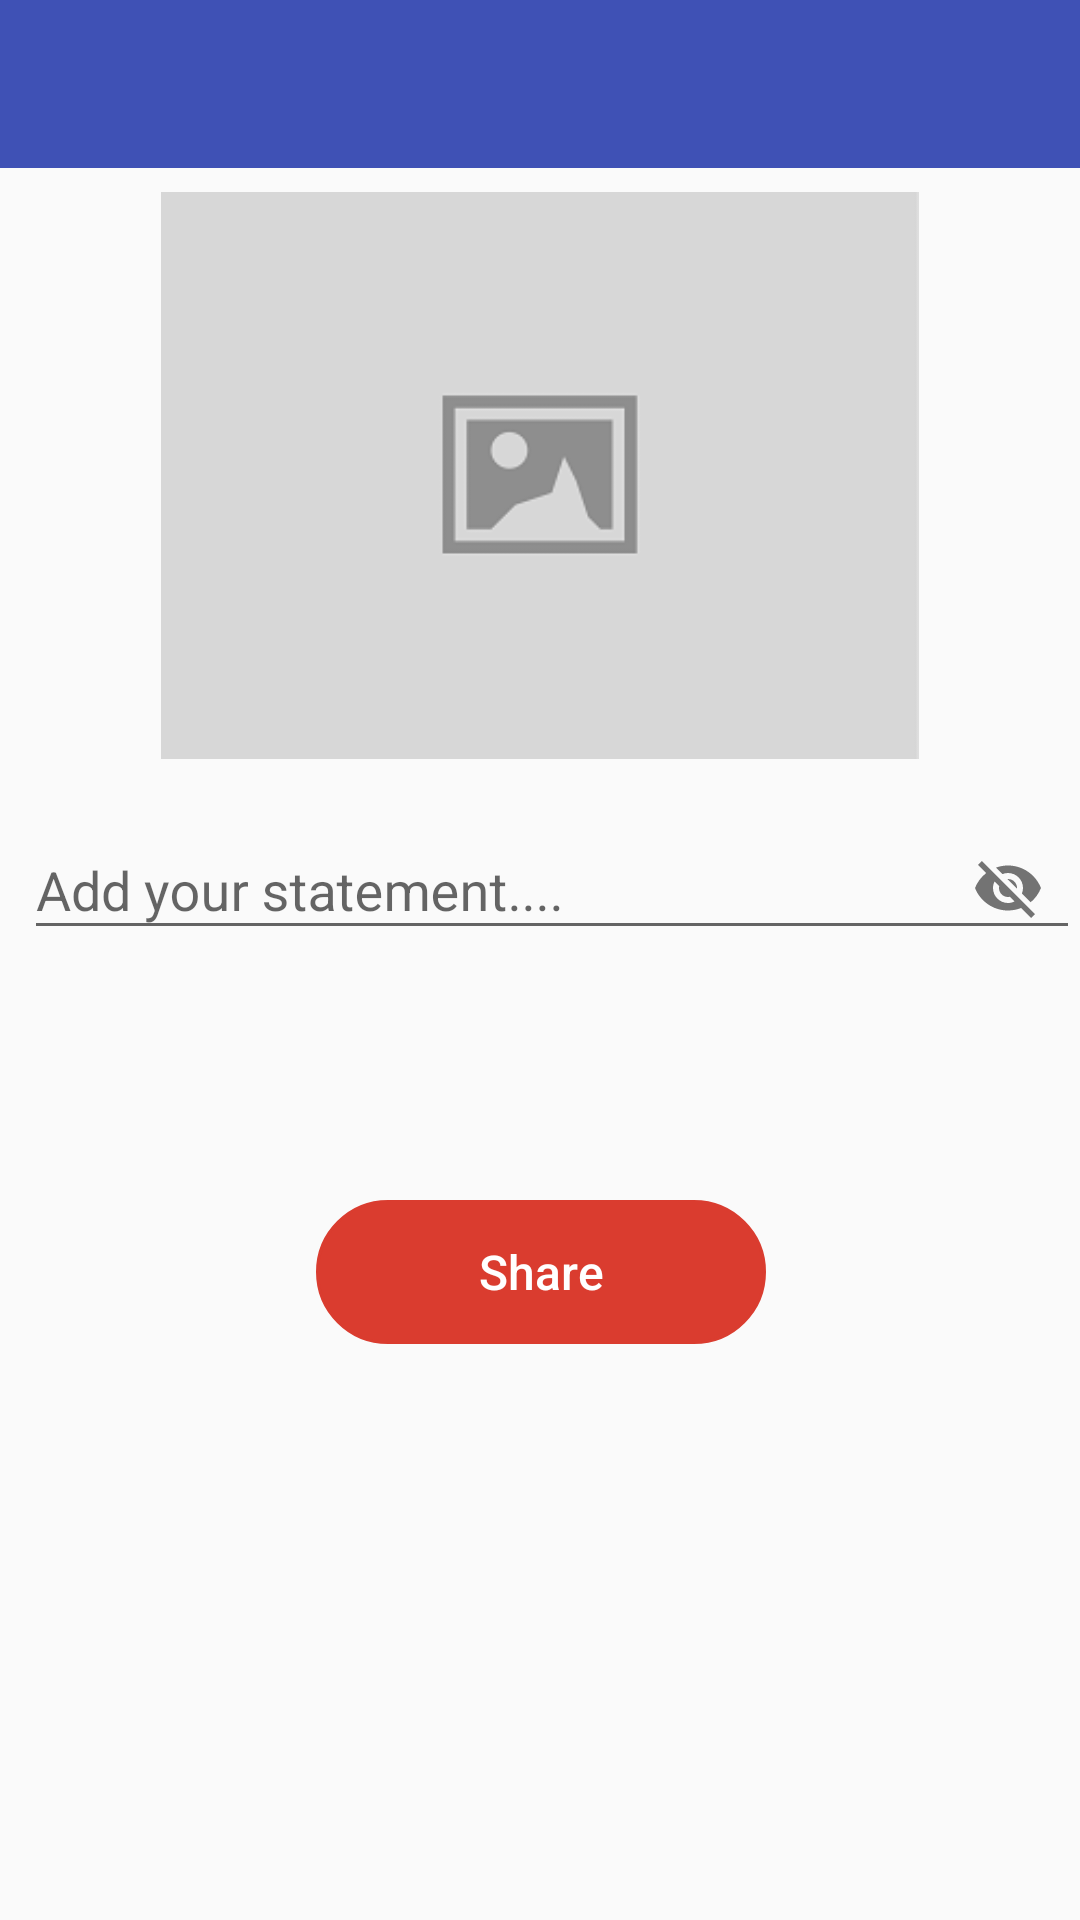

Write the Android layout XML for this screen, with the resource values it uses.
<!-- AndroidManifest.xml: application theme AppTheme -->
<!-- res/layout/activity_add_flower.xml -->
<?xml version="1.0" encoding="utf-8"?>
<android.support.constraint.ConstraintLayout xmlns:android="http://schemas.android.com/apk/res/android"
    xmlns:app="http://schemas.android.com/apk/res-auto"
    xmlns:tools="http://schemas.android.com/tools"
    android:layout_width="match_parent"
    android:layout_height="match_parent"
    tools:context="com.denes.myflower.AddFlower">


    <android.support.v7.widget.Toolbar
        android:id="@+id/toolbar3"
        android:layout_height="wrap_content"
        android:layout_width="match_parent"
        android:minHeight="?attr/actionBarSize"
        app:popupTheme="@style/ThemeOverlay.AppCompat.Light"
        app:contentInsetLeft="0dp"
        app:contentInsetStart="16dp"
        app:theme="@style/ThemeOverlay.AppCompat.Dark.ActionBar"
        android:background="?attr/colorPrimary" />

    <ImageView
        android:id="@+id/flower_image"
        android:layout_width="match_parent"
        android:layout_height="189dp"
        android:layout_alignParentStart="true"
        android:layout_alignParentTop="true"
        android:layout_marginTop="8dp"
        android:src="@drawable/placeholder"
        app:layout_constraintEnd_toEndOf="parent"
        app:layout_constraintHorizontal_bias="0.0"
        app:layout_constraintStart_toStartOf="parent"
        app:layout_constraintTop_toBottomOf="@+id/toolbar3" />

    <android.support.design.widget.TextInputLayout
        android:id="@+id/inputLayout"
        android:layout_width="match_parent"
        android:layout_height="wrap_content"
        android:layout_below="@+id/flower_image"
        android:layout_marginStart="8dp"
        android:layout_marginTop="8dp"
        app:layout_constraintStart_toStartOf="parent"
        app:layout_constraintTop_toBottomOf="@+id/flower_image"
        app:passwordToggleEnabled="true">

        <EditText
            android:id="@+id/editComment"
            android:layout_width="match_parent"
            android:layout_height="wrap_content"
            android:layout_alignStart="@+id/flower_image"
            android:layout_centerVertical="true"
            android:layout_marginTop="8dp"
            android:ems="10"
            android:hint="Add your statement...."
            android:inputType="textPersonName"
            app:layout_constraintTop_toBottomOf="@+id/flower_image" />
    </android.support.design.widget.TextInputLayout>

    <Button
        android:id="@+id/Add"
        android:layout_width="150dp"
        android:layout_height="wrap_content"
        android:layout_alignParentBottom="true"
        android:layout_centerHorizontal="true"
        android:layout_marginStart="8dp"
        android:layout_marginTop="80dp"
        android:background="@drawable/border_button"
        android:backgroundTint="#da3c2f"
        android:paddingLeft="20dp"
        android:paddingRight="20dp"
        android:shadowColor="@color/TextTabBright"
        android:text="Share"
        android:textAllCaps="false"
        android:textColor="@android:color/white"
        android:textSize="16sp"
        app:layout_constraintEnd_toEndOf="parent"
        app:layout_constraintHorizontal_bias="0.482"
        app:layout_constraintStart_toStartOf="parent"
        app:layout_constraintTop_toBottomOf="@+id/inputLayout" />

</android.support.constraint.ConstraintLayout>
<!-- resources referenced by this layout -->
<resources>
  <color name="TextTabBright">#ffffff</color>
  <!-- drawable border_button (drawable) -->
  <?xml version="1.0" encoding="utf-8"?>
  <selector xmlns:android="http://schemas.android.com/apk/res/android">
      <item>
          <shape>
              <corners android:radius="30dp"></corners>
              <stroke android:color="@android:color/white" android:width="1dp"></stroke>
          </shape>
      </item>
      <item android:state_pressed="true">
          <shape>
              <solid android:color="@color/colorPrimaryDark"></solid>
          </shape>
      </item>
  </selector>
  <!-- drawable placeholder: png bitmap (drawable, 3715 bytes) -->
  <style name="AppTheme" parent="Theme.AppCompat.Light.NoActionBar">
          
          <item name="colorPrimary">@color/colorPrimary</item>
          <item name="colorPrimaryDark">@color/colorPrimaryDark</item>
          <item name="colorAccent">#da3c2f</item>
          <item name="actionBarPopupTheme">@style/ThemeOverlay.AppCompat</item>
          <item name="android:windowNoTitle">true</item>
          <item name="windowActionModeOverlay">true</item>
      </style>
  <color name="colorPrimaryDark">#303F9F</color>
  <color name="colorPrimary">#3f51b5</color>
</resources>
